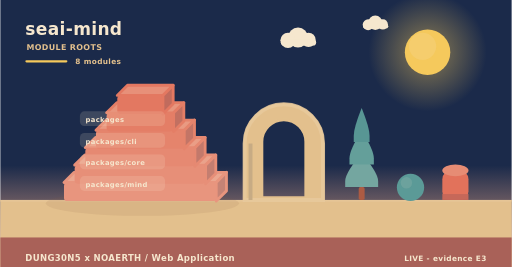
t = 0.00 s
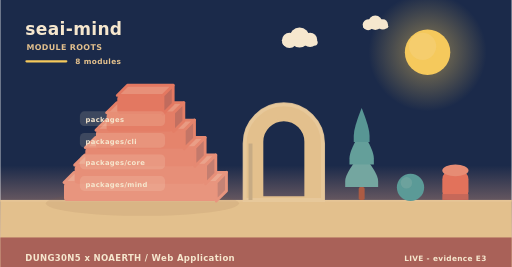
t = 2.00 s
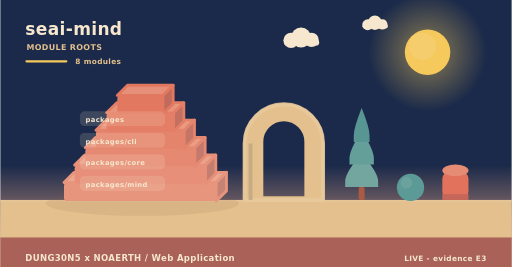
t = 4.00 s
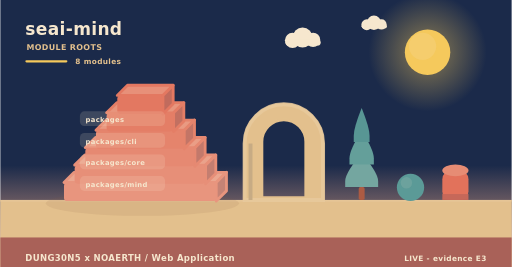
t = 6.00 s
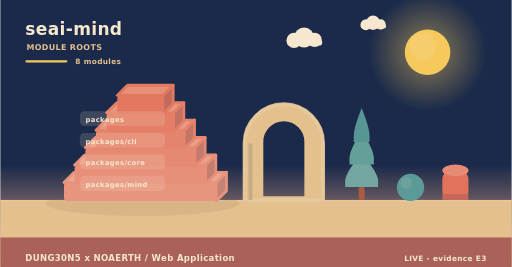
t = 8.00 s
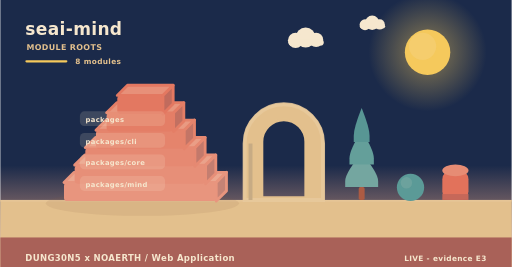
t = 10.00 s

The animated SVG that drew these frames (rendered in a browser with its animation timeline set to each time). Animation: 6 SMIL elements (animateTransform=6); frames cover the first 10.00 s, repeats indefinitely.

<svg xmlns="http://www.w3.org/2000/svg" width="900" height="470" viewBox="0 0 900 470" role="img" aria-label="seai-mind - how it is built"><linearGradient id="skya" x1="0" y1="0" x2="0" y2="1"><stop offset="0" stop-color="#1b2a4a"/><stop offset="0.62" stop-color="#1b2a4a"/><stop offset="1" stop-color="#f3ad8a"/></linearGradient><rect width="900" height="470" fill="url(#skya)"/><radialGradient id="suna"><stop offset="0.35" stop-color="#f5c95c" stop-opacity="0.34"/><stop offset="1" stop-color="#f5c95c" stop-opacity="0"/></radialGradient><circle cx="752" cy="92" r="104" fill="url(#suna)"/><circle cx="752" cy="92" r="40" fill="#f5c95c"/><circle cx="743.2" cy="81.6" r="24" fill="#f5d27e" opacity="0.5"/><g><circle cx="524" cy="66" r="17.64" fill="#f6e7ce"/><circle cx="506.36" cy="71.04" r="13.44" fill="#f6e7ce"/><circle cx="542.48" cy="70.2" r="12.6" fill="#f6e7ce"/><rect x="493.76" y="69.36" width="62.16" height="10.92" rx="5.46" fill="#f6e7ce"/><animateTransform attributeName="transform" type="translate" values="0 0;24 0;0 0" dur="36s" begin="0s" repeatCount="indefinite"/></g><g><circle cx="660" cy="40" r="12.6" fill="#f6e7ce"/><circle cx="647.4" cy="43.6" r="9.6" fill="#f6e7ce"/><circle cx="673.2" cy="43" r="9" fill="#f6e7ce"/><rect x="638.4" y="42.4" width="44.4" height="7.8" rx="3.9" fill="#f6e7ce"/><animateTransform attributeName="transform" type="translate" values="0 0;-18 0;0 0" dur="46s" begin="3s" repeatCount="indefinite"/></g><rect x="0" y="352" width="900" height="118" fill="#e3c08d"/><rect x="0" y="352" width="900" height="3" fill="#e6c596"/><text x="44" y="62" font-family="Verdana,DejaVu Sans,sans-serif" font-size="30" font-weight="700" letter-spacing="0.6" fill="#f6e7ce" text-anchor="start">seai-mind</text><text x="46" y="88" font-family="Verdana,DejaVu Sans,sans-serif" font-size="14" font-weight="700" letter-spacing="0.6" fill="#e3c08d" text-anchor="start">MODULE ROOTS</text><rect x="44" y="106" width="74" height="4" rx="2" fill="#f5c95c"/><text x="132" y="112" font-family="Verdana,DejaVu Sans,sans-serif" font-size="13" font-weight="700" letter-spacing="0.6" fill="#e3c08d" text-anchor="start">8 modules</text><ellipse cx="250" cy="358" rx="170" ry="22" fill="rgba(138,90,68,0.11)"/><path d="M112,321.33 L380,321.33 L398,303.33 L130,303.33 Z" fill="#eba790" stroke="#e8957e" stroke-width="5" stroke-linejoin="round"/><path d="M380,321.33 L398,303.33 L398,336 L380,354 Z" fill="#c58375" stroke="#e8957e" stroke-width="5" stroke-linejoin="round"/><rect x="112" y="321.33" width="268" height="32.67" rx="6" fill="#e8957e"/><path d="M130.76,290.67 L361.24,290.67 L379.24,272.67 L148.76,272.67 Z" fill="#eaa28b" stroke="#e78f78" stroke-width="5" stroke-linejoin="round"/><path d="M361.24,290.67 L379.24,272.67 L379.24,305.33 L361.24,323.33 Z" fill="#c47e70" stroke="#e78f78" stroke-width="5" stroke-linejoin="round"/><rect x="130.76" y="290.67" width="230.48" height="32.67" rx="6" fill="#e78f78"/><path d="M149.52,260 L342.48,260 L360.48,242 L167.52,242 Z" fill="#ea9e86" stroke="#e68972" stroke-width="5" stroke-linejoin="round"/><path d="M342.48,260 L360.48,242 L360.48,274.67 L342.48,292.67 Z" fill="#c3796b" stroke="#e68972" stroke-width="5" stroke-linejoin="round"/><rect x="149.52" y="260" width="192.96" height="32.67" rx="6" fill="#e68972"/><path d="M168.28,229.33 L323.72,229.33 L341.72,211.33 L186.28,211.33 Z" fill="#e99a82" stroke="#e5846c" stroke-width="5" stroke-linejoin="round"/><path d="M323.72,229.33 L341.72,211.33 L341.72,244 L323.72,262 Z" fill="#c37566" stroke="#e5846c" stroke-width="5" stroke-linejoin="round"/><rect x="168.28" y="229.33" width="155.44" height="32.67" rx="6" fill="#e5846c"/><path d="M187.04,198.67 L304.96,198.67 L322.96,180.67 L205.04,180.67 Z" fill="#e8957d" stroke="#e47e66" stroke-width="5" stroke-linejoin="round"/><path d="M304.96,198.67 L322.96,180.67 L322.96,213.33 L304.96,231.33 Z" fill="#c27061" stroke="#e47e66" stroke-width="5" stroke-linejoin="round"/><rect x="187.04" y="198.67" width="117.92" height="32.67" rx="6" fill="#e47e66"/><path d="M205.8,168 L286.2,168 L304.2,150 L223.8,150 Z" fill="#e79079" stroke="#e37861" stroke-width="5" stroke-linejoin="round"/><path d="M286.2,168 L304.2,150 L304.2,182.67 L286.2,200.67 Z" fill="#c16b5d" stroke="#e37861" stroke-width="5" stroke-linejoin="round"/><rect x="205.8" y="168" width="80.4" height="32.67" rx="6" fill="#e37861"/><rect x="140" y="196" width="150" height="26" rx="8" fill="rgba(246,231,206,0.16)" opacity="0.94"/><g><text x="150" y="215" font-family="Verdana,DejaVu Sans,sans-serif" font-size="12" font-weight="700" letter-spacing="0.6" fill="#f6e7ce" text-anchor="start">packages</text><animateTransform attributeName="transform" type="translate" values="0 10;0 0" dur="0.7s" begin="0.3s" fill="freeze"/></g><rect x="140" y="234" width="150" height="26" rx="8" fill="rgba(246,231,206,0.16)" opacity="0.94"/><g><text x="150" y="253" font-family="Verdana,DejaVu Sans,sans-serif" font-size="12" font-weight="700" letter-spacing="0.6" fill="#f6e7ce" text-anchor="start">packages/cli</text><animateTransform attributeName="transform" type="translate" values="0 10;0 0" dur="0.7s" begin="0.5s" fill="freeze"/></g><rect x="140" y="272" width="150" height="26" rx="8" fill="rgba(246,231,206,0.16)" opacity="0.94"/><g><text x="150" y="291" font-family="Verdana,DejaVu Sans,sans-serif" font-size="12" font-weight="700" letter-spacing="0.6" fill="#f6e7ce" text-anchor="start">packages/core</text><animateTransform attributeName="transform" type="translate" values="0 10;0 0" dur="0.7s" begin="0.7s" fill="freeze"/></g><rect x="140" y="310" width="150" height="26" rx="8" fill="rgba(246,231,206,0.16)" opacity="0.94"/><g><text x="150" y="329" font-family="Verdana,DejaVu Sans,sans-serif" font-size="12" font-weight="700" letter-spacing="0.6" fill="#f6e7ce" text-anchor="start">packages/mind</text><animateTransform attributeName="transform" type="translate" values="0 10;0 0" dur="0.7s" begin="0.9s" fill="freeze"/></g><path d="M430,352 L430,252.64 A69,69 0 0 1 568,252.64 L568,352 Z M460.36,348 L460.36,249.55 A38.64,38.64 0 0 1 537.64,249.55 L537.64,348 Z" fill="#e3c08d" fill-rule="evenodd" stroke="#e3c08d" stroke-width="5" stroke-linejoin="round"/><path d="M430,352 L430,252.64 A69,69 0 0 1 568,252.64 L568,352 Z" fill="none" stroke="#e8c99d" stroke-width="7" stroke-linecap="round" opacity="0.85"/><rect x="436.9" y="252.64" width="6.9" height="99.36" fill="#c7ab84"/><rect x="630.78" y="329.28" width="10.44" height="22.72" rx="2.9" fill="#ac5b43"/><path d="M636,269.64 Q607,304.23 607,318.54 Q607,329.28 607,329.28 L665,329.28 Q665,329.28 665,318.54 Q665,304.23 636,269.64 Z" fill="#74a6a0"/><path d="M636,229.88 Q614.54,264.47 614.54,278.78 Q614.54,289.52 614.54,289.52 L657.46,289.52 Q657.46,289.52 657.46,278.78 Q657.46,264.47 636,229.88 Z" fill="#649f9a"/><path d="M636,190.12 Q622.08,224.71 622.08,239.02 Q622.08,249.76 622.08,249.76 L649.92,249.76 Q649.92,249.76 649.92,239.02 Q649.92,224.71 636,190.12 Z" fill="#589694"/><circle cx="722" cy="330" r="24" fill="#5b9a97"/><circle cx="714.8" cy="321.84" r="10.08" fill="#7aa9a2" opacity="0.55"/><rect x="778" y="300" width="46" height="52" rx="15.33" fill="#e2725b"/><ellipse cx="801" cy="300" rx="23" ry="10.4" fill="#e68c74"/><rect x="778" y="341.6" width="46" height="10.4" fill="#c66859"/><rect x="0" y="418" width="900" height="52" rx="0" fill="#a65c56" opacity="0.94"/><text x="44" y="460" font-family="Verdana,DejaVu Sans,sans-serif" font-size="15" font-weight="700" letter-spacing="0.6" fill="#f6e7ce" text-anchor="start">DUNG30N5 x NOAERTH  /  Web Application</text><text x="856" y="460" font-family="Verdana,DejaVu Sans,sans-serif" font-size="13" font-weight="700" letter-spacing="0.6" fill="#f6e7ce" text-anchor="end">LIVE  -  evidence E3</text></svg>
